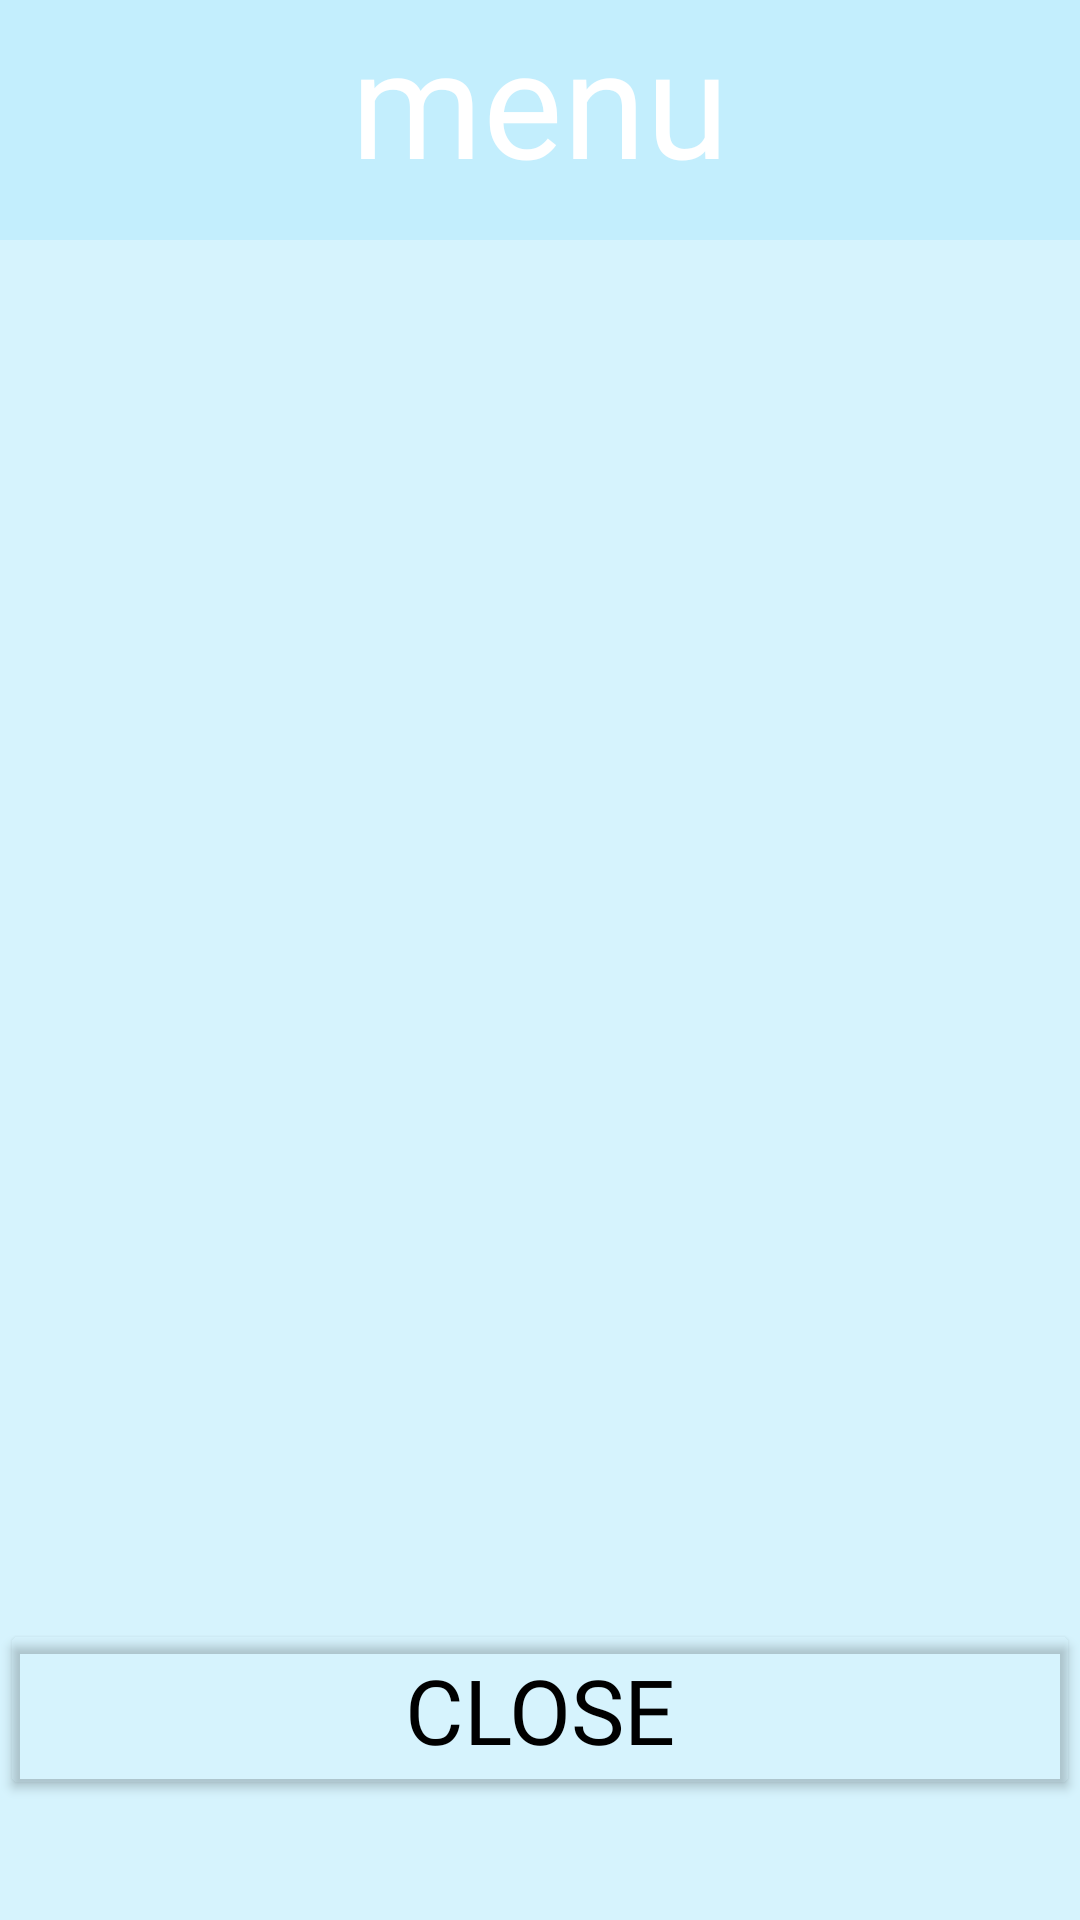

Produce the Android XML layout that renders to this screen, including the resource entries it uses.
<!-- AndroidManifest.xml: application theme Theme.Scheduler -->
<!-- res/layout/drawer.xml -->
<?xml version="1.0" encoding="utf-8"?>
<LinearLayout
    xmlns:android="http://schemas.android.com/apk/res/android"
    android:layout_width="240dp"
    android:layout_height="match_parent"
    android:layout_gravity="start"
    android:orientation="vertical"
    android:id="@+id/drawer"
    android:background="#D6F3FD">

    <TextView
        android:layout_width="match_parent"
        android:layout_height="80dp"
        android:background="#C3EEFD"
        android:fontFamily="@font/font1"
        android:text="menu"
        android:textColor="#FFFFFF"
        android:textSize="50dp"
        android:gravity="center_horizontal"/>


    <LinearLayout
        android:layout_width="match_parent"
        android:layout_height="match_parent"
        android:gravity="bottom">
        <Button
            android:id="@+id/btn_close"
            android:layout_width="match_parent"
            android:layout_height="wrap_content"
            android:textColor="#000000"
            android:backgroundTint="#0076DDEA"
            android:textSize="30dp"
            android:fontFamily="@font/font1"
            android:layout_marginBottom="20dp"
            android:text="close"/>
    </LinearLayout>

</LinearLayout>
<!-- resources referenced by this layout -->
<resources>
  <style name="Theme.Scheduler" parent="Theme.MaterialComponents.DayNight.DarkActionBar">
          <item name="windowNoTitle">true</item>
          
          <item name="colorPrimary">@color/purple_500</item>
          <item name="colorPrimaryVariant">@color/purple_700</item>
          <item name="colorOnPrimary">@color/white</item>
          
          <item name="colorSecondary">@color/teal_200</item>
          <item name="colorSecondaryVariant">@color/teal_700</item>
          <item name="colorOnSecondary">@color/black</item>
          
          <item name="android:statusBarColor" tools:targetApi="l">?attr/colorPrimaryVariant</item>
          
      </style>
  <!-- not gathered from this repository: default colours our renderer supplied (Android Studio template values) -->
  <color name="purple_500">#FF6200EE</color>
  <color name="purple_700">#FF3700B3</color>
  <color name="teal_200">#FF03DAC5</color>
  <color name="teal_700">#FF018786</color>
  <color name="black">#FF000000</color>
  <color name="white">#FFFFFFFF</color>
</resources>
